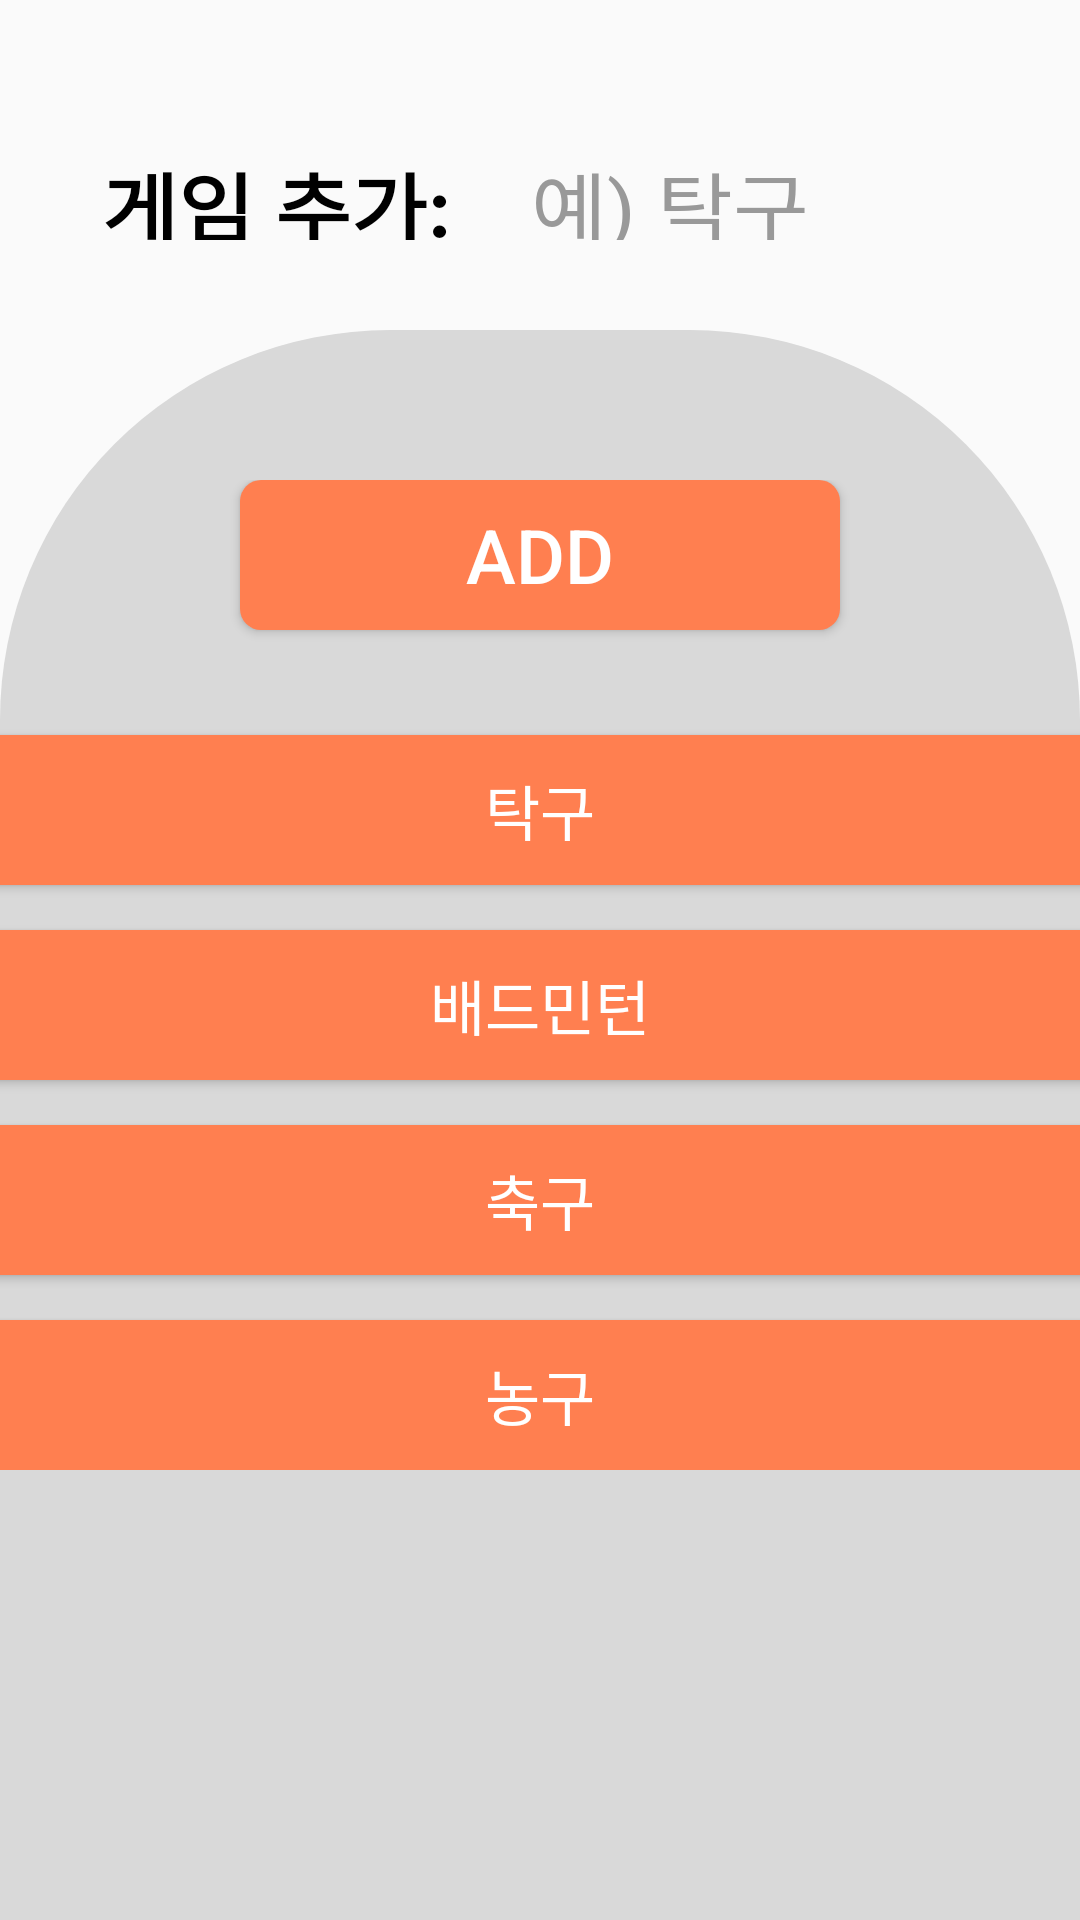

Reconstruct the res/layout file that produces this screen, plus the resources it refers to.
<!-- AndroidManifest.xml: application theme Theme.ScoreBoard -->
<!-- res/layout/activity_add_game.xml -->
<?xml version="1.0" encoding="utf-8"?>
<LinearLayout xmlns:android="http://schemas.android.com/apk/res/android"
    android:layout_width="match_parent"
    android:layout_height="match_parent"
    android:orientation="vertical">

    <LinearLayout
        android:layout_width="match_parent"
        android:layout_height="100dp"
        android:orientation="horizontal"
        android:padding="20dp">

        <TextView
            android:layout_width="145dp"
            android:layout_height="50dp"
            android:layout_marginTop="20dp"
            android:gravity="center_vertical"
            android:text="  게임 추가:"
            android:textSize="25dp"
            android:textStyle="bold"
            android:textColor="@color/black"
            android:textScaleX="1.1" />

        <EditText
            android:layout_width="wrap_content"
            android:layout_height="53dp"
            android:layout_marginTop="20dp"
            android:layout_marginLeft="8dp"
            android:text="예) 탁구"
            android:textSize="25dp"
            android:textStyle="normal"
            android:textColor="#999999"
            android:textScaleX="1.1"/>

    </LinearLayout>

    <LinearLayout
        android:layout_width="wrap_content"
        android:layout_height="match_parent"
        android:layout_marginTop="10dp"
        android:background="@drawable/background_circle"
        android:orientation="vertical">

        <Button
            android:id="@+id/btn_addGame"
            android:layout_width="200dp"
            android:layout_height="50dp"
            android:layout_gravity="center"
            android:background="@drawable/rectangle_orange"
            android:text="ADD"
            android:textColor="#FFFFFF"
            android:textSize="25dp" />

        <ScrollView
            android:layout_width="match_parent"
            android:layout_height="match_parent">

            <LinearLayout
                android:layout_width="match_parent"
                android:layout_height="match_parent"
                android:layout_marginTop="20dp"
                android:orientation="vertical">

                <Button
                    android:id="@+id/btn_game1"
                    android:layout_width="380dp"
                    android:layout_height="50dp"
                    android:layout_gravity="center"
                    android:layout_marginTop="15dp"
                    android:background="@drawable/rectangle_orange"
                    android:text="탁구"
                    android:textColor="#FFFFFF"
                    android:textSize="20dp"
                    />

                <Button
                    android:id="@+id/btn_game2"
                    android:layout_width="380dp"
                    android:layout_height="50dp"
                    android:layout_gravity="center"
                    android:layout_marginTop="15dp"
                    android:background="@drawable/rectangle_orange"
                    android:text="배드민턴"
                    android:textColor="#FFFFFF"
                    android:textSize="20dp" />

                <Button
                    android:id="@+id/btn_game3"
                    android:layout_width="380dp"
                    android:layout_height="50dp"
                    android:layout_gravity="center"
                    android:layout_marginTop="15dp"
                    android:background="@drawable/rectangle_orange"
                    android:text="축구"
                    android:textColor="#FFFFFF"
                    android:textSize="20dp" />

                <Button
                    android:id="@+id/btn_game4"
                    android:layout_width="380dp"
                    android:layout_height="50dp"
                    android:layout_gravity="center"
                    android:layout_marginTop="15dp"
                    android:background="@drawable/rectangle_orange"
                    android:text="농구"
                    android:textColor="#FFFFFF"
                    android:textSize="20dp" />

            </LinearLayout>



        </ScrollView>


    </LinearLayout>


</LinearLayout>
<!-- resources referenced by this layout -->
<resources>
  <color name="black">#FF000000</color>
  <!-- drawable background_circle (drawable) -->
  <?xml version="1.0" encoding="utf-8"?>
  <shape xmlns:android="http://schemas.android.com/apk/res/android" android:shape="rectangle">
      <solid android:color="#D9D9D9"/>
      <size android:width="500dp" android:height="900dp"/>
      <padding android:top="50dp"/>
  
      <corners
          android:topLeftRadius="130dp"
          android:topRightRadius="130dp"/>
  
  </shape>
  <!-- drawable rectangle_orange (drawable) -->
  <?xml version="1.0" encoding="utf-8"?>
  <shape xmlns:android="http://schemas.android.com/apk/res/android" android:shape="rectangle">
      <solid android:color="#FF7F50"/>
      <size android:width="80dp" android:height="35dp"/>
      <corners
          android:bottomLeftRadius="7dp"
          android:bottomRightRadius="7dp"
          android:topLeftRadius="7dp"
          android:topRightRadius="7dp"/>
  </shape>
  <style name="Theme.ScoreBoard" parent="Theme.AppCompat.Light">
          
          <item name="colorPrimary">@color/deep_blue</item>
          <item name="colorPrimaryVariant">@color/navy</item>
          <item name="colorOnPrimary">@color/white</item>
          
          <item name="colorSecondary">@color/teal_200</item>
          <item name="colorSecondaryVariant">@color/teal_700</item>
          <item name="colorOnSecondary">@color/black</item>
          
          <item name="android:statusBarColor" tools:targetApi="l">?attr/colorPrimaryVariant</item>
          
          <item name="toolbarStyle">@style/CustomToolBar</item>
      </style>
  <color name="deep_blue">#000066</color>
  <color name="navy">#000033</color>
  <color name="white">#FFFFFFFF</color>
  <color name="teal_200">#FF03DAC5</color>
  <color name="teal_700">#FF018786</color>
  <style name="CustomToolBar" parent="@style/Widget.AppCompat.Toolbar">
          <item name="titleTextColor">@color/white</item>
      </style>
</resources>
